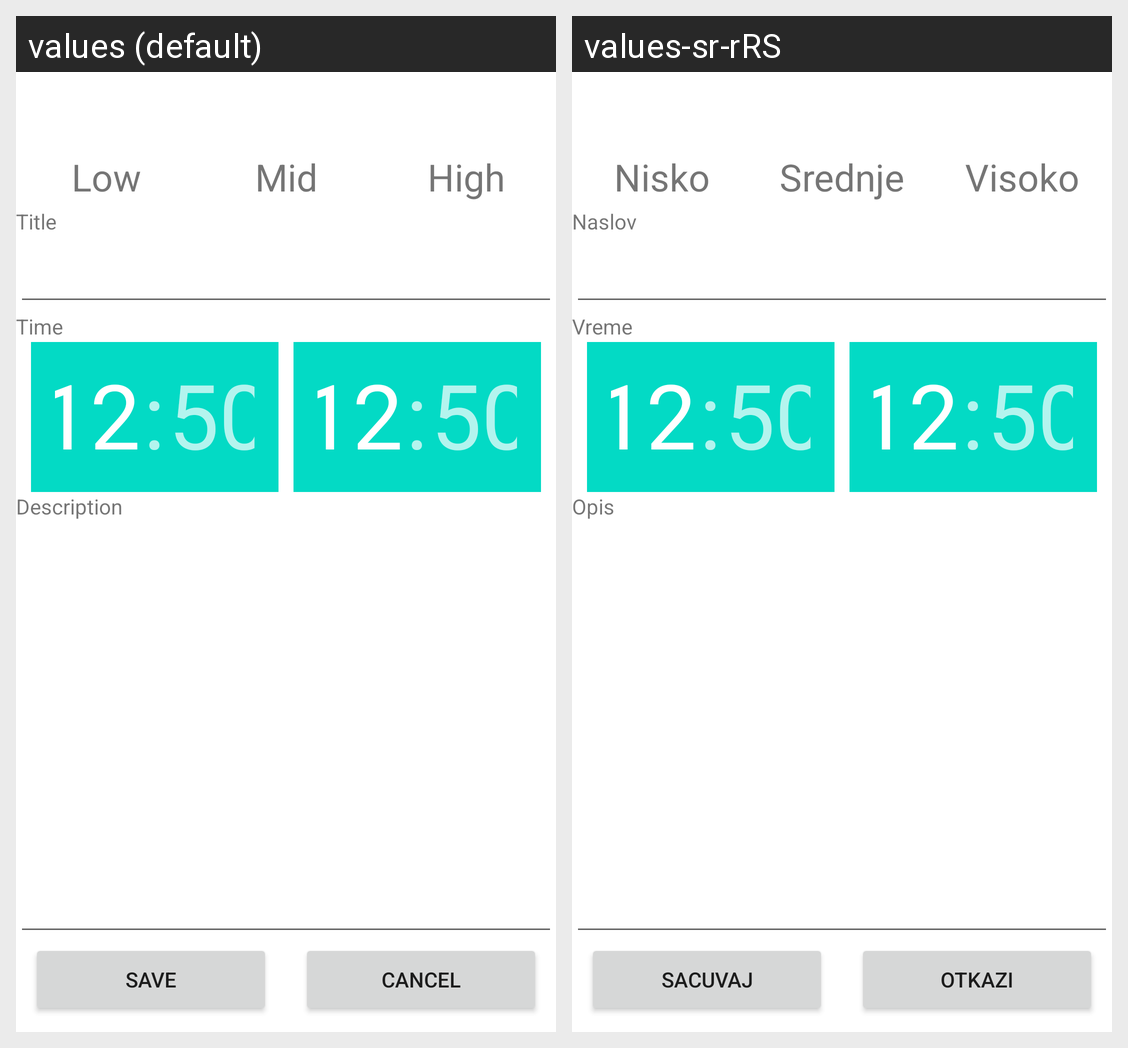

Locale-by-locale string values for the Android screen shown in this grid:
Android screen res/layout/fragment_edit_errand.xml rendered under 2 locales, left to right: values (default), values-sr-rRS. Device: Nexus 5 (rendered at 1080×1920; each locale shown at half size, 540×960, under a caption strip naming it); theme Theme.Kolokvijum.
Strings drawn on this screen, with the default value and each locale's value (text and hints the layout hard-codes, and strings that could not be matched under every locale, appear in the picture but are not listed):

low
  values: Low
  values-sr-rRS: Nisko

mid
  values: Mid
  values-sr-rRS: Srednje

high
  values: High
  values-sr-rRS: Visoko

title
  values: Title
  values-sr-rRS: Naslov

time
  values: Time
  values-sr-rRS: Vreme

desc
  values: Description
  values-sr-rRS: Opis

save
  values: Save
  values-sr-rRS: Sacuvaj

cancle
  values: Cancel
  values-sr-rRS: Otkazi
